Photos from the image-classification dataset "capstone-group" in the GitHub repository YFISO/capstone-group. Its 4 classes are: layer shift, normal, under extrusion, warping.

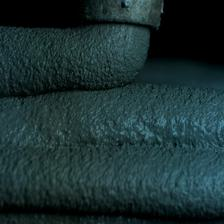
Label: warping

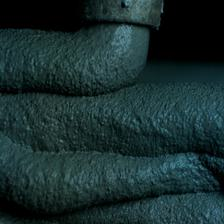
Label: layer shift

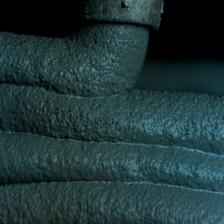
Label: normal

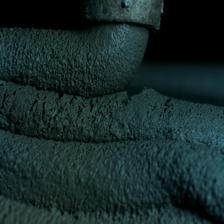
Label: layer shift

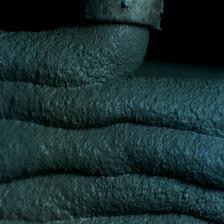
Label: under extrusion

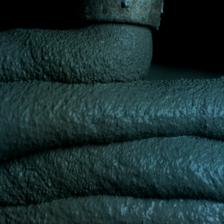
Label: warping
